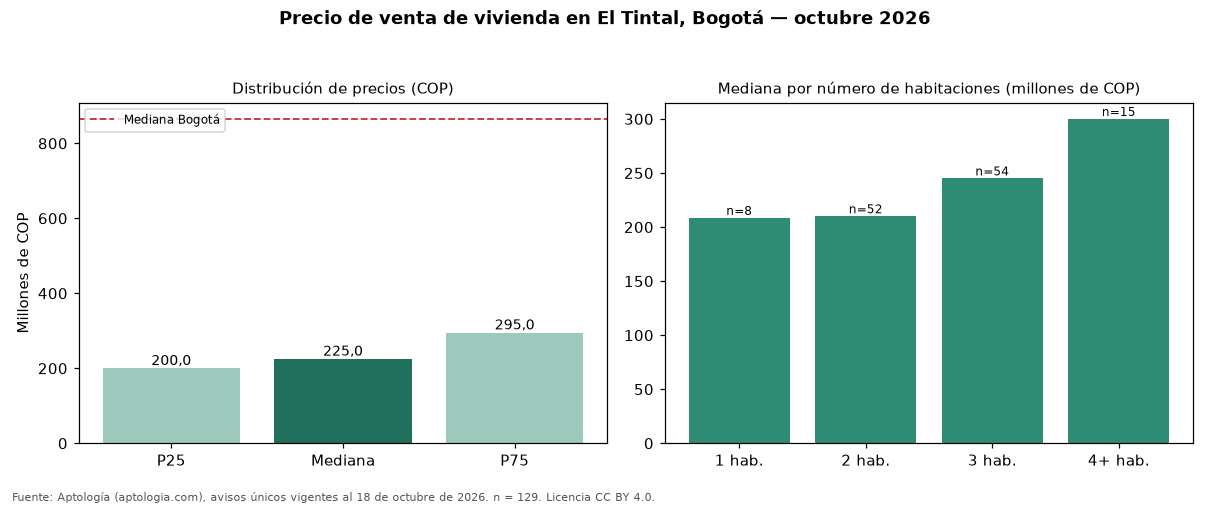

Values plotted in this chart, from the file beside it:
seccion, metrica, valor_cop, n
precio, p25, 200000000, 129
precio, mediana, 225000000, 129
precio, p75, 295000000, 129
cop_por_m2, p25, 4000000, 129
cop_por_m2, mediana, 4761905, 129
cop_por_m2, p75, 5921053, 129
area, area_mediana_m2, 48.0, 129
habitaciones, 1, 208500000, 8
habitaciones, 2, 210000000, 52
habitaciones, 3, 245000000, 54
habitaciones, 4+, 300000000, 15
administracion, mediana, 135000, 108
estrato, moda, 3, 
parqueadero, porcentaje_con_parqueadero, 32.6, 129
ciudad, mediana_ciudad, 865000000, 54235
ciudad, mediana_cop_por_m2_ciudad, 6557377, 54235
